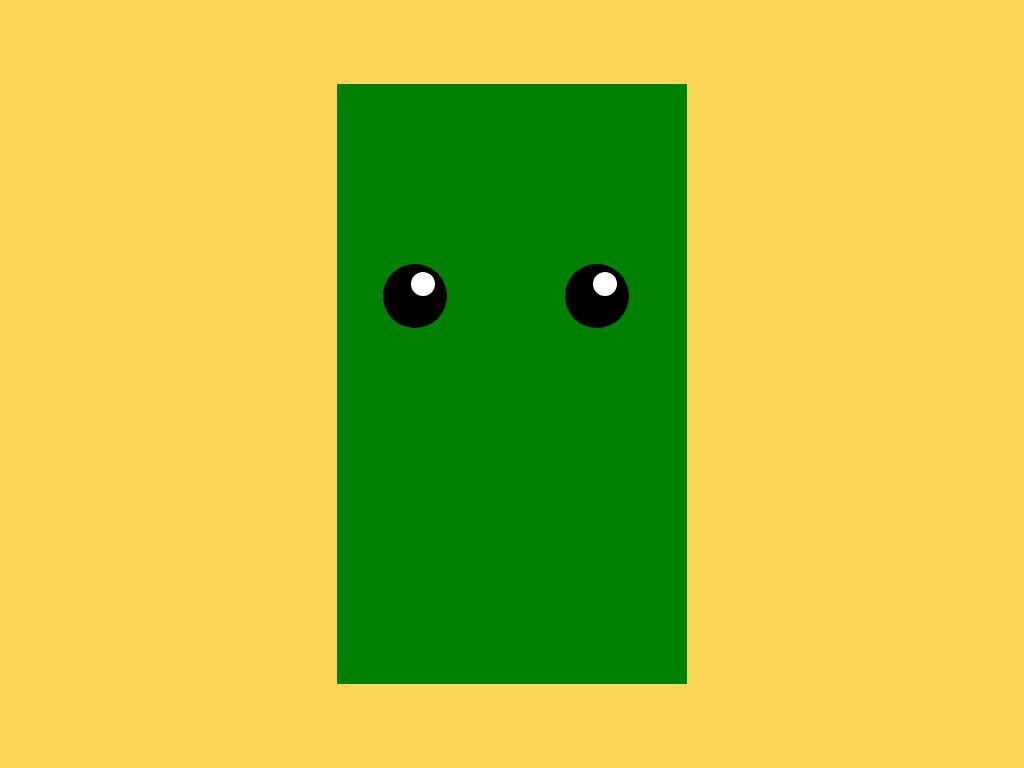

Reproduce this picture with HTML and CSS.

<!-- file: pikachu.html -->
<!DOCTYPE html>
<html lang="en">
  <head>
    <meta charset="UTF-8" />
    <meta name="viewport" content="width=device-width, initial-scale=1.0" />
    <title>Pikachu Drawing CSS Art</title>
    <link rel="stylesheet" href="pikachu.css" />
  </head>
  <body>
    <div class="container">
      <div class="eye -r">
        <div class="eyeball"></div>
      </div>
      <div class="eye -l">
        <div class="eyeball"></div>
      </div>
    </div>
  </body>
</html>


/* file: pikachu.css */
* {
  margin: 0;
  padding: 0;
  box-sizing: border-box;
}

body {
  height: 100vh;
  display: flex;
  justify-content: center;
  align-items: center;
  background-color: #fcd458;
}

.container {
  position: relative;
  width: 350px;
  height: 600px;
  background-color: green;
}

.eye {
  width: 64px;
  height: 64px;
  background: #000;
  border-radius: 50%;
  position: absolute;
  top: 30%;
  left: 13%;
}

.eye.-r {
  left: 65%;
}

.eyeball {
  width: 24px;
  height: 24px;
  background-color: #fff;
  border-radius: 50%;
  position: absolute;
  left: 44%;
  top: 13%;
}
